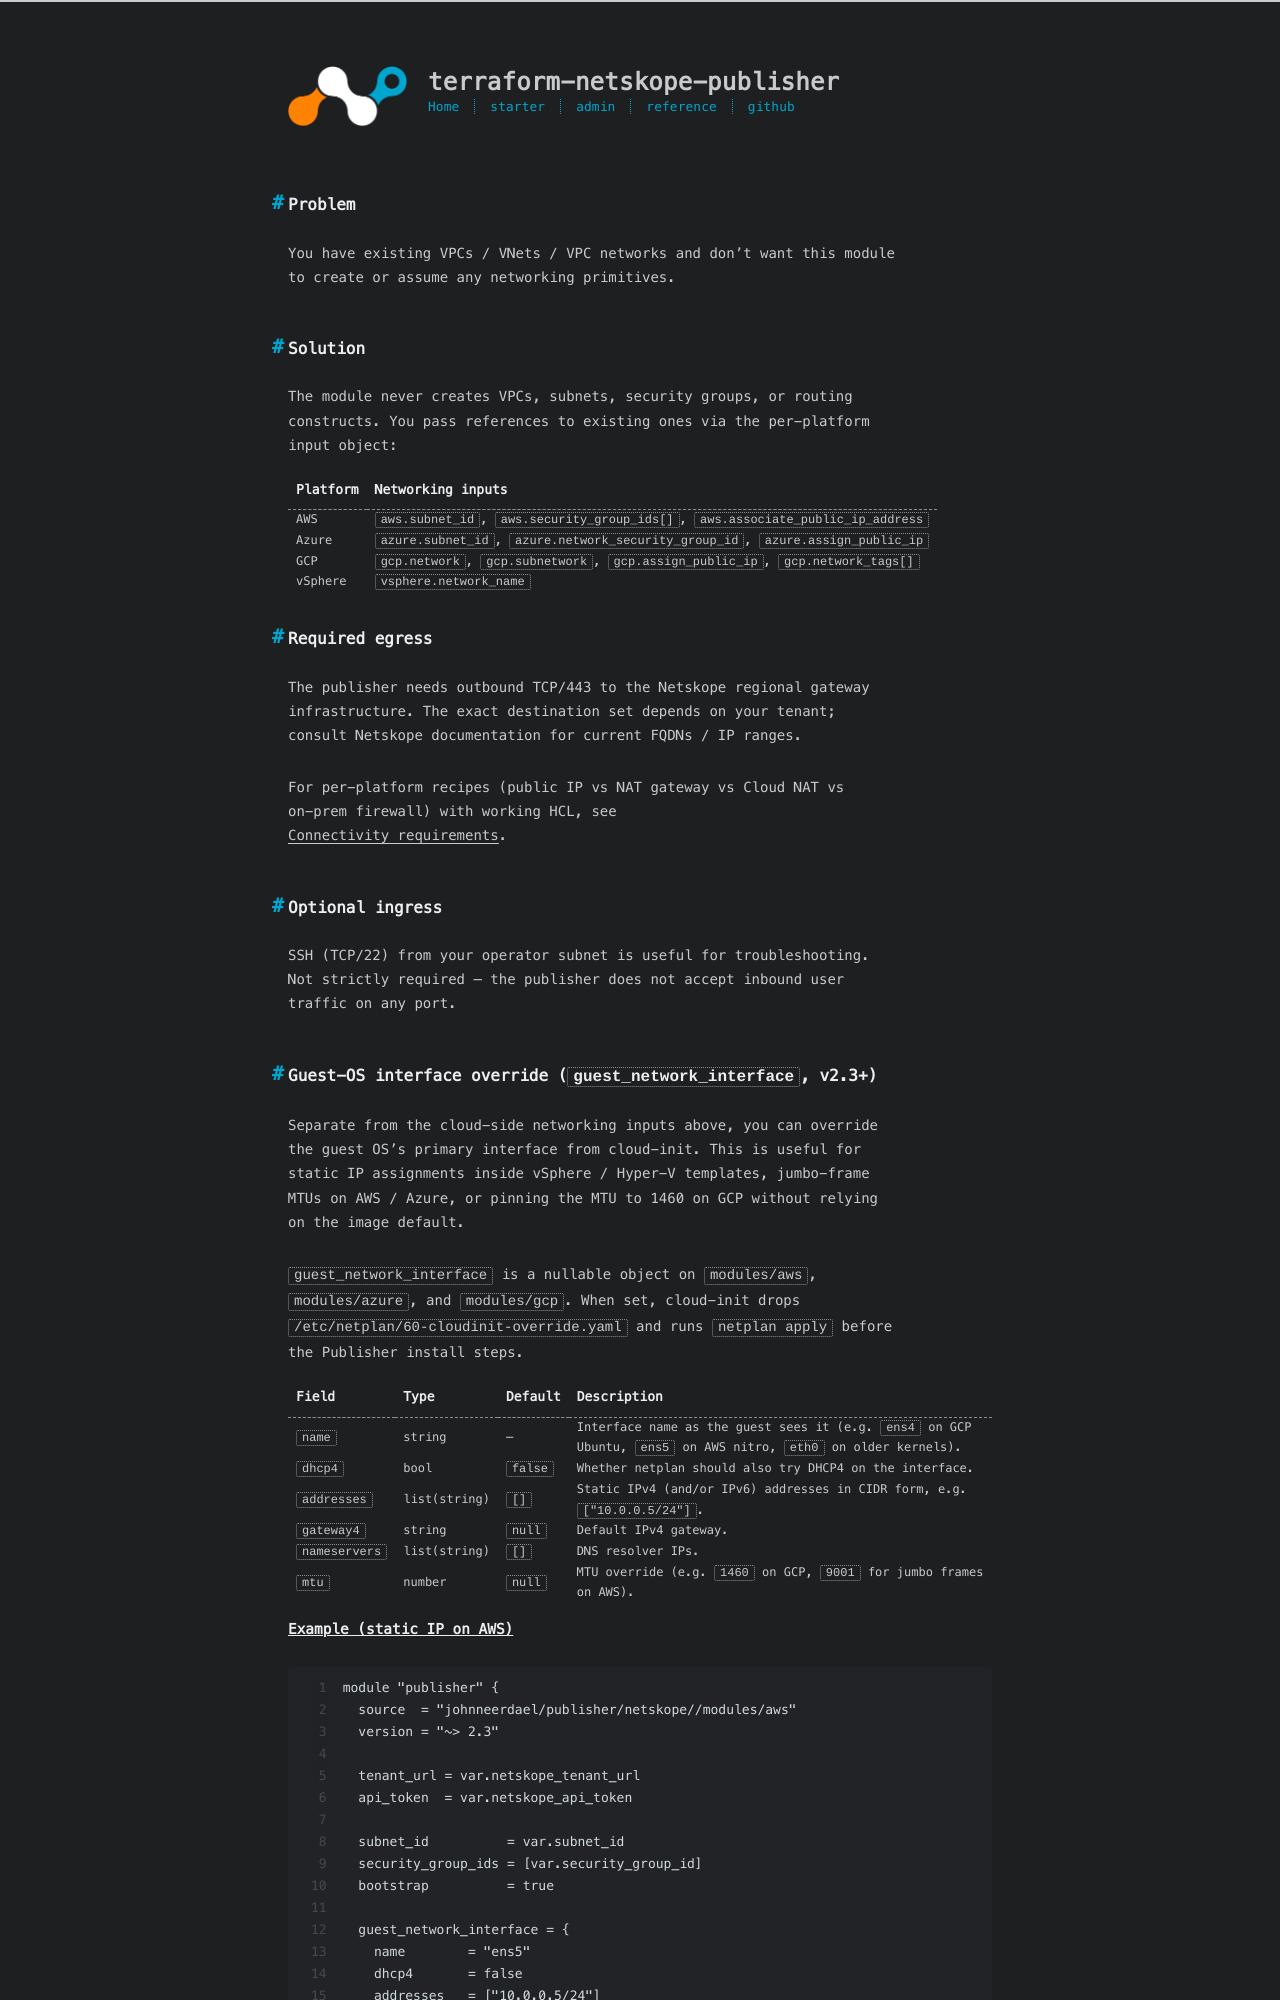

repository: johnneerdael/terraform-netskope-publisher · page: admin/how-to/byo-networking.html · generator: jekyll

---
title: Bring your own networking
date: 2026-05-18
---

## Problem

You have existing VPCs / VNets / VPC networks and don't want this module
to create or assume any networking primitives.

## Solution

The module never creates VPCs, subnets, security groups, or routing
constructs. You pass references to existing ones via the per-platform
input object:

| Platform | Networking inputs |
|---|---|
| AWS | `aws.subnet_id`, `aws.security_group_ids[]`, `aws.associate_public_ip_address` |
| Azure | `azure.subnet_id`, `azure.network_security_group_id`, `azure.assign_public_ip` |
| GCP | `gcp.network`, `gcp.subnetwork`, `gcp.assign_public_ip`, `gcp.network_tags[]` |
| vSphere | `vsphere.network_name` |

## Required egress

The publisher needs outbound TCP/443 to the Netskope regional gateway
infrastructure. The exact destination set depends on your tenant;
consult Netskope documentation for current FQDNs / IP ranges.

For per-platform recipes (public IP vs NAT gateway vs Cloud NAT vs
on-prem firewall) with working HCL, see
[Connectivity requirements](/terraform-netskope-publisher/admin/concepts/connectivity/).

## Optional ingress

SSH (TCP/22) from your operator subnet is useful for troubleshooting.
Not strictly required — the publisher does not accept inbound user
traffic on any port.

## Guest-OS interface override (`guest_network_interface`, v2.3+)

Separate from the cloud-side networking inputs above, you can override
the guest OS's primary interface from cloud-init. This is useful for
static IP assignments inside vSphere / Hyper-V templates, jumbo-frame
MTUs on AWS / Azure, or pinning the MTU to 1460 on GCP without relying
on the image default.

`guest_network_interface` is a nullable object on `modules/aws`,
`modules/azure`, and `modules/gcp`. When set, cloud-init drops
`/etc/netplan/60-cloudinit-override.yaml` and runs `netplan apply` before
the Publisher install steps.

| Field | Type | Default | Description |
|---|---|---|---|
| `name` | string | — | Interface name as the guest sees it (e.g. `ens4` on GCP Ubuntu, `ens5` on AWS nitro, `eth0` on older kernels). |
| `dhcp4` | bool | `false` | Whether netplan should also try DHCP4 on the interface. |
| `addresses` | list(string) | `[]` | Static IPv4 (and/or IPv6) addresses in CIDR form, e.g. `["10.0.0.5/24"]`. |
| `gateway4` | string | `null` | Default IPv4 gateway. |
| `nameservers` | list(string) | `[]` | DNS resolver IPs. |
| `mtu` | number | `null` | MTU override (e.g. `1460` on GCP, `9001` for jumbo frames on AWS). |
